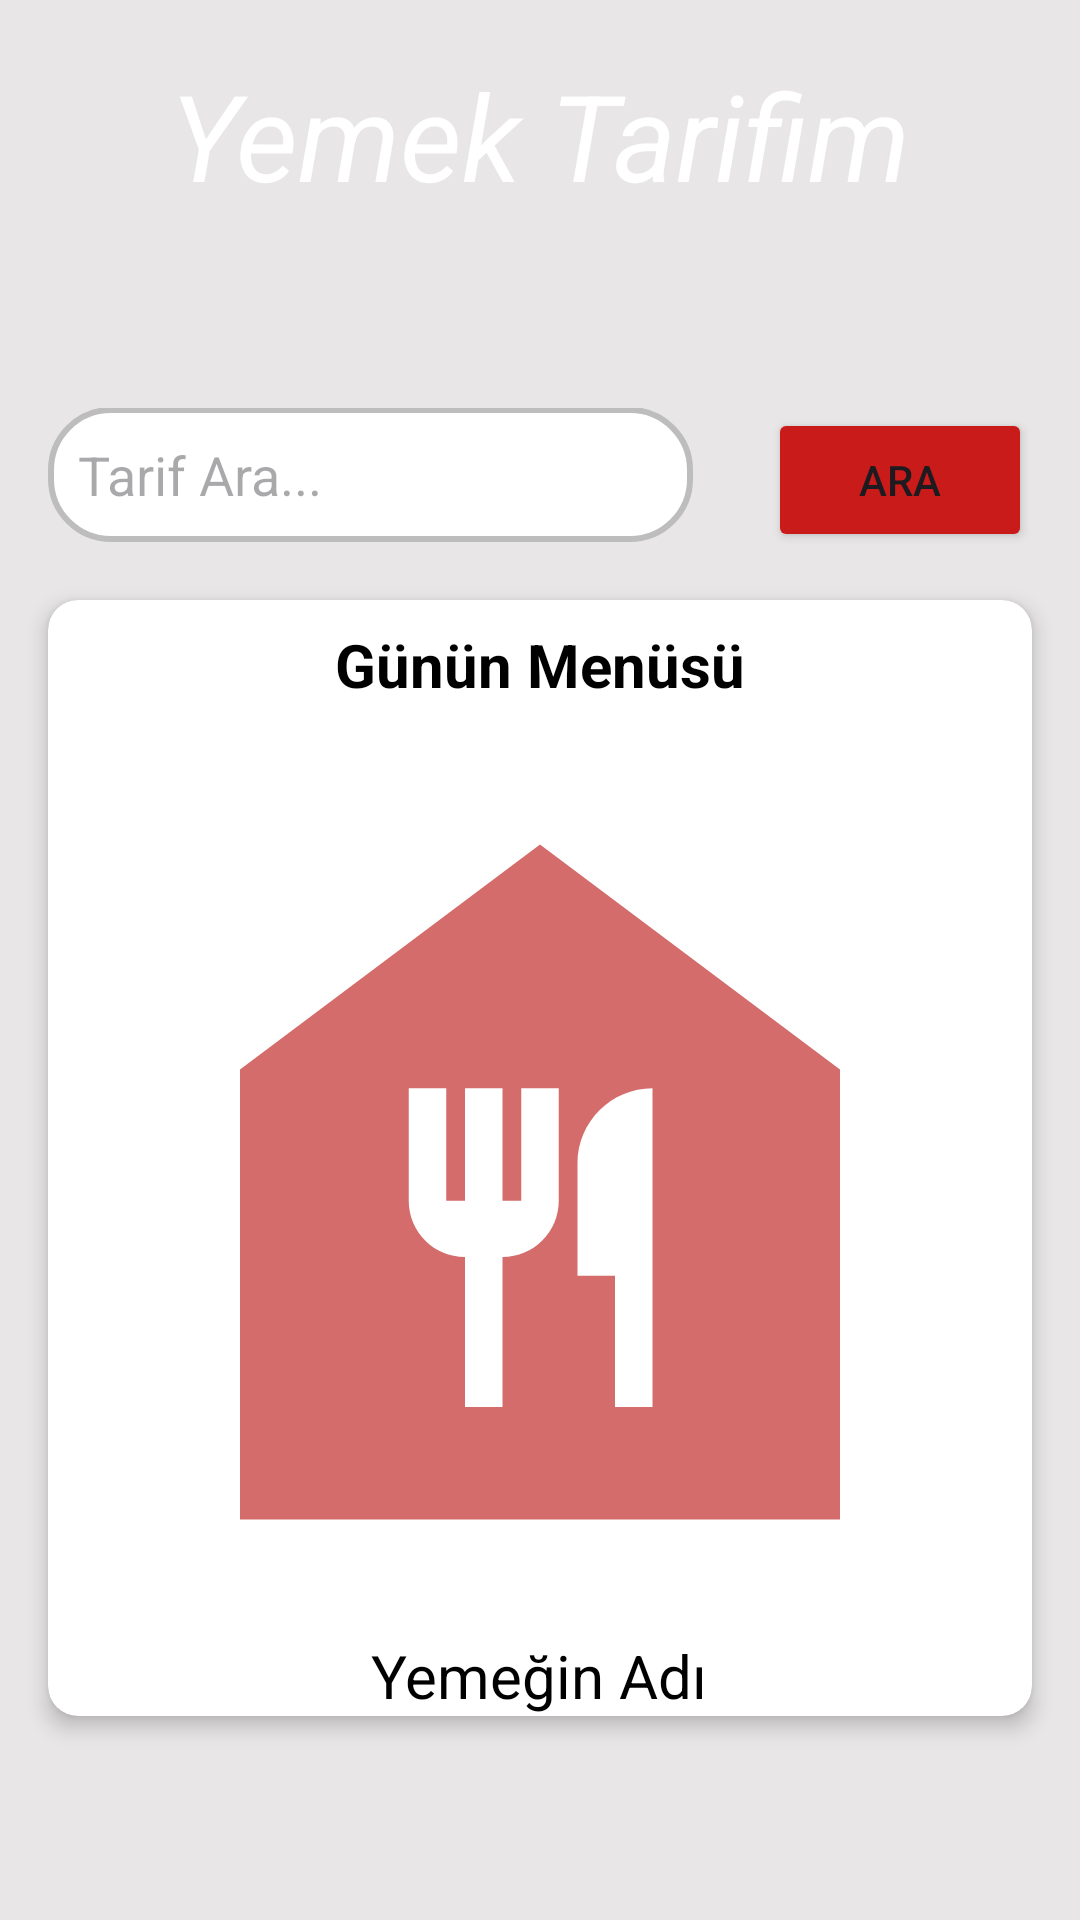

The Android layout XML behind this screen, and the referenced resources:
<!-- AndroidManifest.xml: application theme Theme.YemekTarifApp -->
<!-- res/layout/fragment_home.xml -->
<FrameLayout xmlns:android="http://schemas.android.com/apk/res/android"
    xmlns:app="http://schemas.android.com/apk/res-auto"
    xmlns:tools="http://schemas.android.com/tools"
    android:layout_width="match_parent"
    android:layout_height="match_parent"
    android:background="#E8E6E6"
    tools:context=".Fragments.HomeFragment">

    

    
    <androidx.constraintlayout.widget.ConstraintLayout
        android:layout_width="match_parent"
        android:layout_height="match_parent">

        <ImageView
            android:id="@+id/background"
            android:layout_width="match_parent"
            android:layout_height="90dp"
            android:scaleType="fitXY"
            android:src="@drawable/design"
            app:layout_constraintTop_toTopOf="parent"
            app:layout_constraintStart_toStartOf="parent"
            app:layout_constraintEnd_toEndOf="parent" />

        <TextView
            android:id="@+id/pagename"
            android:layout_width="wrap_content"
            android:layout_height="wrap_content"
            android:text="Yemek Tarifim"
            android:textColor="#FFFFFF"
            android:textSize="40dp"
            android:textStyle="italic"
            app:layout_constraintBottom_toBottomOf="@+id/background"
            app:layout_constraintEnd_toEndOf="@+id/background"
            app:layout_constraintStart_toStartOf="@+id/background"
            app:layout_constraintTop_toTopOf="@+id/background" />
    </androidx.constraintlayout.widget.ConstraintLayout>

    <LinearLayout
        android:layout_width="match_parent"
        android:layout_height="wrap_content"
        android:layout_marginTop="120dp"
        android:gravity="center_horizontal|bottom"
        android:orientation="horizontal"
        android:padding="16dp">

        <EditText
            android:id="@+id/editTarifAra"
            android:layout_width="0dp"
            android:layout_height="45dp"
            android:layout_weight="1"
            android:layout_marginRight="25dp"
            android:background="@drawable/edittext_background"
            android:hint="Tarif Ara..."
            android:padding="10dp"/>

        <Button
            android:id="@+id/btnTarifAra"
            android:layout_width="wrap_content"
            android:layout_height="wrap_content"
            android:backgroundTint="#CA1B1B"
            android:text="Ara" />
    </LinearLayout>

    
    <androidx.cardview.widget.CardView
        android:layout_width="match_parent"
        android:layout_height="wrap_content"
        app:cardCornerRadius="10dp"
        app:cardElevation="4dp"
        android:layout_marginStart="16dp"
        android:layout_marginEnd="16dp"
        android:layout_marginTop="200dp">

        <LinearLayout
            android:layout_width="match_parent"
            android:layout_height="match_parent"
            android:orientation="vertical"
            android:gravity="center">

            <TextView
                android:textStyle="bold"
                android:layout_width="wrap_content"
                android:layout_height="wrap_content"
                android:text="Günün Menüsü"
                android:textColor="@color/black"
                android:textSize="20sp"
                android:onClick="menuDetailPage"
                android:clickable="true"
                android:padding="8dp"
                android:gravity="center" />

            <androidx.appcompat.widget.AppCompatImageView
                android:layout_width="300dp"
                android:layout_height="270dp"
                android:id="@+id/imageHome"
                android:src="@drawable/baseline_food_bank_24"
                android:scaleType="centerCrop"
                android:adjustViewBounds="true"
                android:clipToOutline="true"
                android:layout_marginTop="16dp"
                android:layout_marginBottom="16dp" />

            <TextView
                android:id="@+id/foodName"
                android:layout_width="wrap_content"
                android:layout_height="wrap_content"
                android:text="Yemeğin Adı"
                android:textColor="@color/black"
                android:textSize="20sp"
                android:gravity="center" />

        </LinearLayout>
    </androidx.cardview.widget.CardView>



    
    <androidx.cardview.widget.CardView
        android:layout_width="match_parent"
        android:layout_height="wrap_content"
        app:cardCornerRadius="10dp"
        app:cardElevation="4dp"
        android:layout_marginStart="100dp"
        android:layout_marginEnd="100dp"
        android:layout_marginTop="16dp">


    </androidx.cardview.widget.CardView>

    
</FrameLayout>
<!-- resources referenced by this layout -->
<resources>
  <color name="black">#FF000000</color>
  <!-- drawable baseline_food_bank_24 (drawable) -->
  <vector android:height="24dp" android:tint="#D56C6C"
      android:viewportHeight="24" android:viewportWidth="24"
      android:width="24dp" xmlns:android="http://schemas.android.com/apk/res/android">
      <path android:fillColor="@android:color/white" android:pathData="M12,3L4,9v12h16V9L12,3zM12.5,12.5c0,0.83 -0.67,1.5 -1.5,1.5v4h-1v-4c-0.83,0 -1.5,-0.67 -1.5,-1.5v-3h1v3H10v-3h1v3h0.5v-3h1V12.5zM15,18h-1v-3.5h-1v-3c0,-1.1 0.9,-2 2,-2V18z"/>
  </vector>
  <!-- drawable edittext_background (drawable) -->
  <shape xmlns:android="http://schemas.android.com/apk/res/android">
      <solid android:color="@android:color/white" />
      <corners android:radius="20dp" />
      <stroke
          android:width="2dp"
          android:color="#BDBDBD" />
  </shape>
  <style name="Theme.YemekTarifApp" parent="Base.Theme.YemekTarifApp" />
  <style name="Base.Theme.YemekTarifApp" parent="Theme.Material3.DayNight.NoActionBar">
          
          <item name="colorPrimary">@color/lavender</item>
          <item name="colorPrimaryVariant">@color/lavender</item>
          <item name="colorOnPrimary">@color/white</item>
  
      </style>
  <color name="lavender">#911616</color>
  <color name="white">#FFFFFFFF</color>
</resources>
